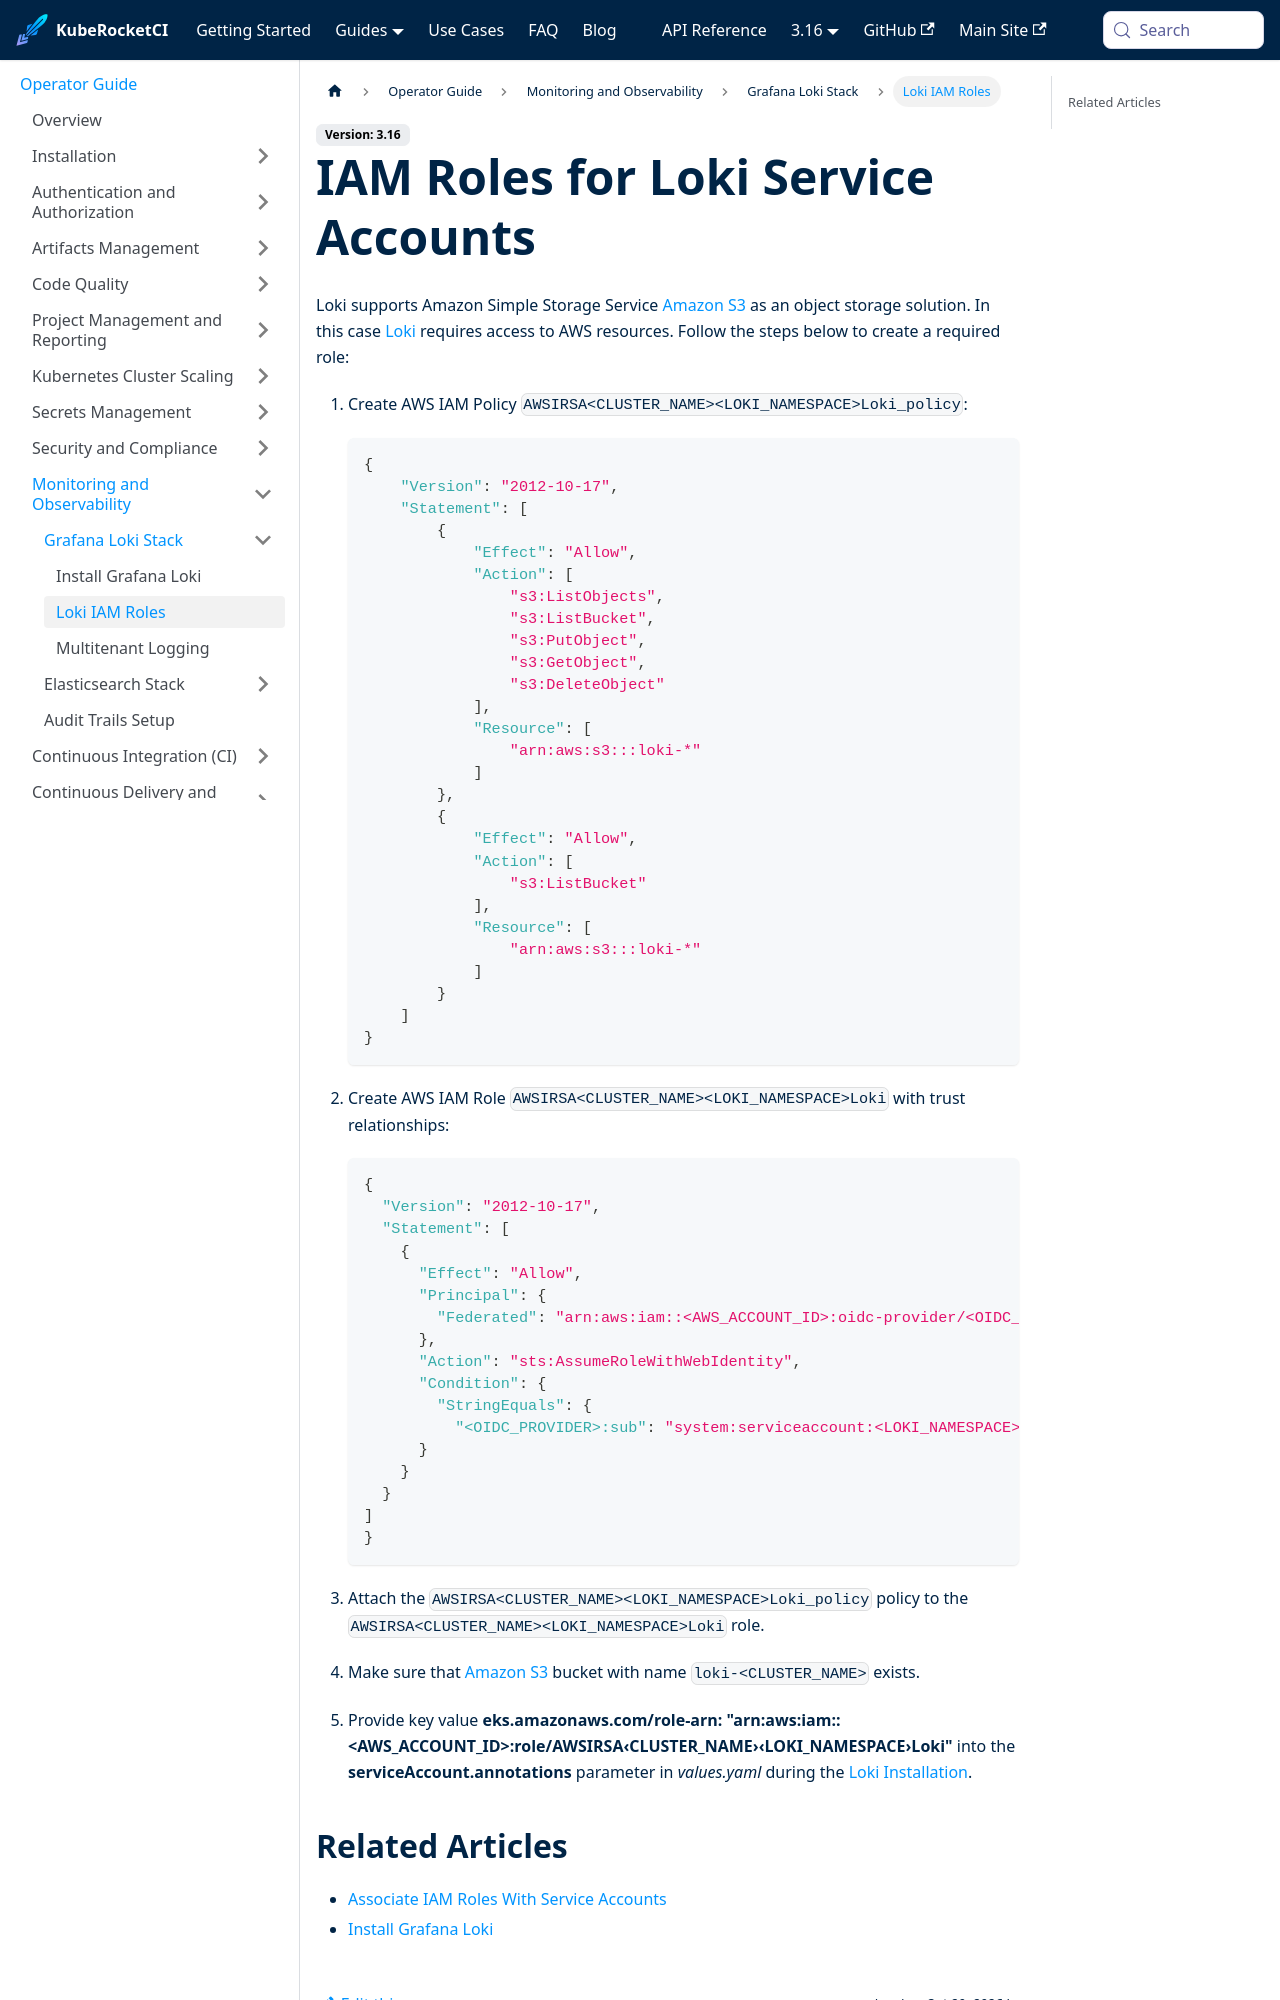

repository: KubeRocketCI/docs · page: docs/operator-guide/monitoring-and-observability/loki-irsa.html · generator: docusaurus

---

title: "IAM Roles for Loki Service Accounts"
description: "Guide on creating AWS IAM roles for Loki service accounts to use Amazon S3 as object storage, including policy creation and service account annotation."
sidebar_label: "Loki IAM Roles"

---
<!-- markdownlint-disable MD025 -->
